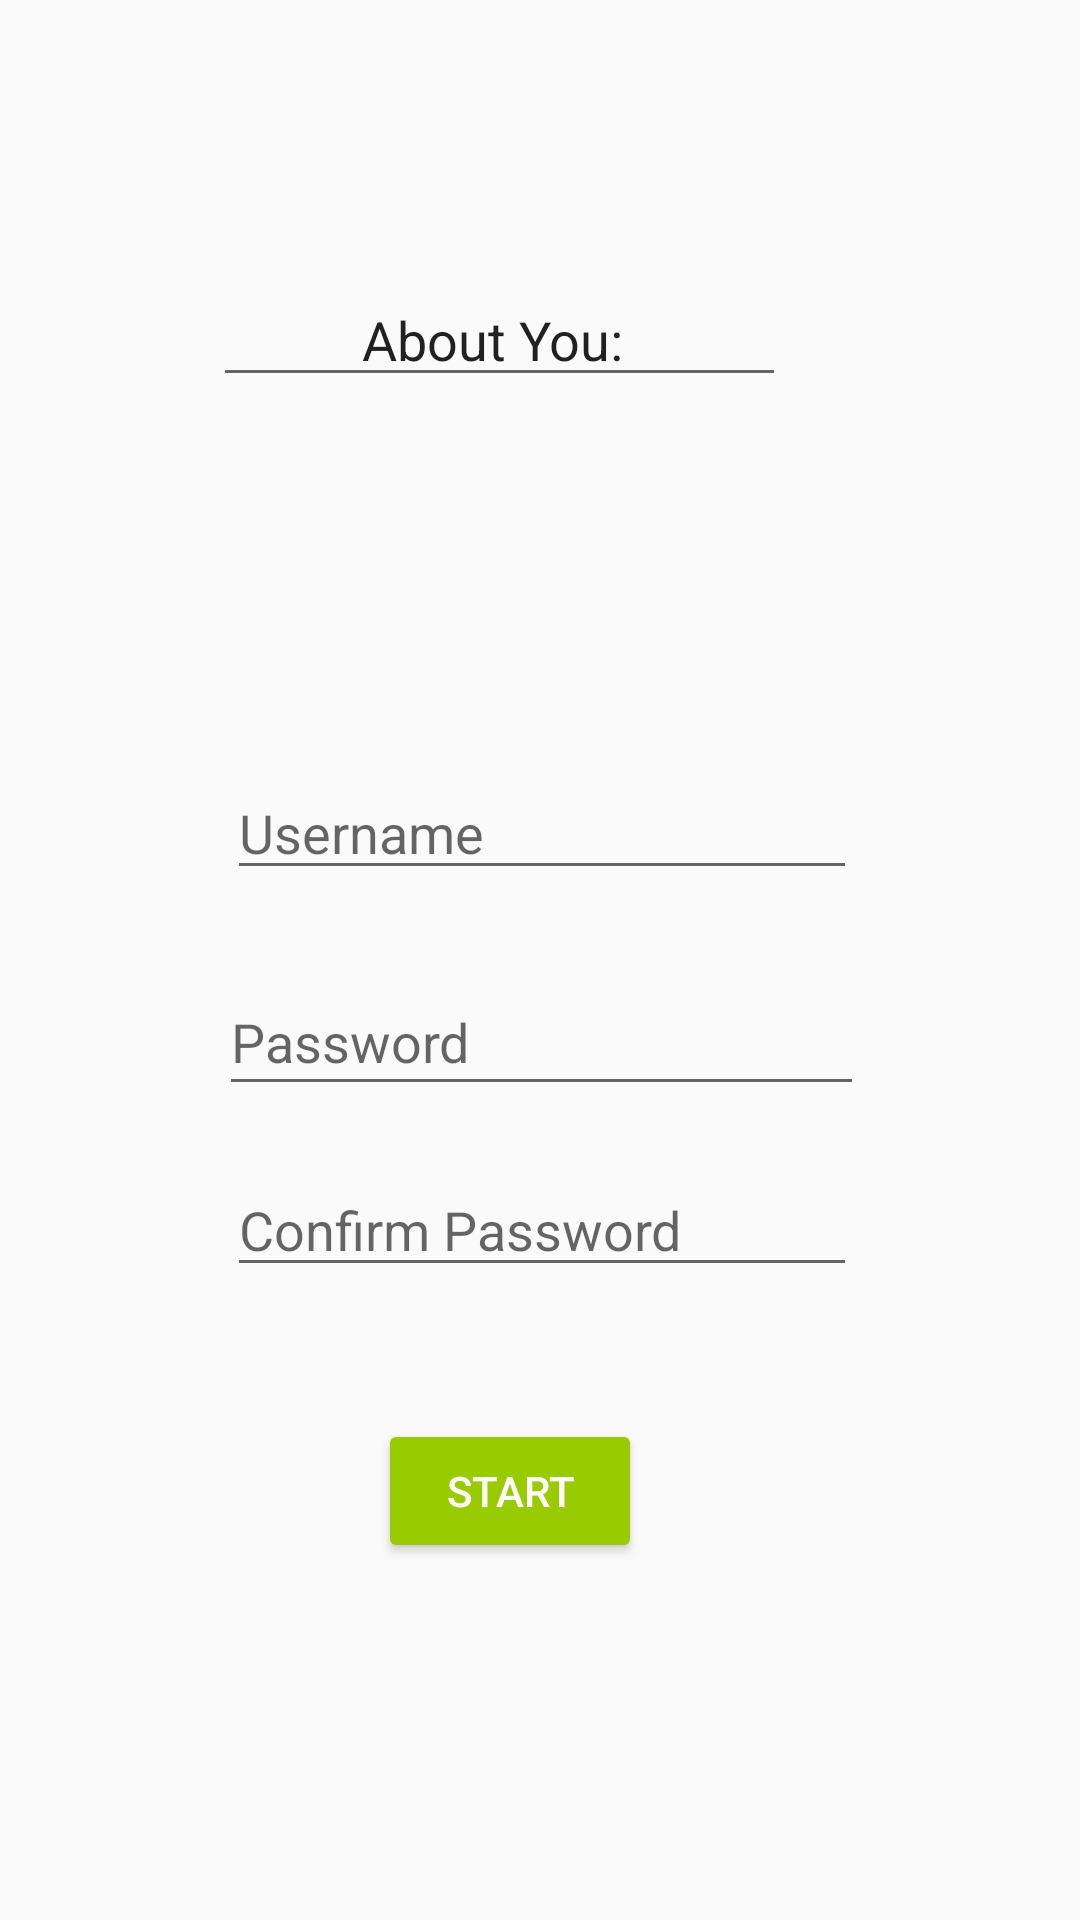

Reconstruct the res/layout file that produces this screen, plus the resources it refers to.
<!-- AndroidManifest.xml: activity theme NoActionBar -->
<!-- res/layout/activity_aboutyou.xml -->
<?xml version="1.0" encoding="utf-8"?>
<android.support.constraint.ConstraintLayout
    xmlns:android="http://schemas.android.com/apk/res/android"
    xmlns:app="http://schemas.android.com/apk/res-auto"
    xmlns:tools="http://schemas.android.com/tools"
    android:layout_width="match_parent"
    android:layout_height="match_parent">

    <EditText
        android:id="@+id/username"
        android:layout_width="wrap_content"
        android:layout_height="0dp"
        android:layout_marginBottom="26dp"
        android:layout_marginEnd="84dp"
        android:layout_marginStart="85dp"
        android:layout_marginTop="48dp"
        android:ems="10"
        android:hint="Username "
        android:inputType="textPassword"
        app:layout_constraintBottom_toTopOf="@+id/password"
        app:layout_constraintEnd_toEndOf="parent"
        app:layout_constraintStart_toStartOf="parent"
        app:layout_constraintTop_toBottomOf="@+id/userName" />

    <EditText
        android:id="@+id/title"
        android:layout_width="0dp"
        android:layout_height="wrap_content"
        android:layout_marginBottom="441dp"
        android:layout_marginEnd="98dp"
        android:layout_marginStart="71dp"
        android:layout_marginTop="24dp"
        android:ems="10"
        android:inputType="textPersonName"
        android:text="About You: "
        android:textAlignment="center"
        app:layout_constraintBottom_toBottomOf="parent"
        app:layout_constraintEnd_toEndOf="parent"
        app:layout_constraintStart_toStartOf="parent"
        app:layout_constraintTop_toTopOf="parent" />

    <EditText
        android:id="@+id/password"
        android:layout_width="215dp"
        android:layout_height="46dp"
        android:layout_marginBottom="19dp"
        android:layout_marginEnd="84dp"
        android:layout_marginStart="85dp"
        android:ems="10"
        android:hint="Password "
        android:inputType="textPassword"
        app:layout_constraintBottom_toTopOf="@+id/conpass"
        app:layout_constraintEnd_toEndOf="parent"
        app:layout_constraintStart_toStartOf="parent" />

    <EditText
        android:id="@+id/conpass"
        android:layout_width="wrap_content"
        android:layout_height="wrap_content"
        android:layout_marginBottom="211dp"
        android:layout_marginEnd="84dp"
        android:layout_marginStart="85dp"
        android:ems="10"
        android:hint="Confirm Password"
        android:inputType="textPassword"
        app:layout_constraintBottom_toBottomOf="parent"
        app:layout_constraintEnd_toEndOf="parent"
        app:layout_constraintStart_toStartOf="parent" />

    <Button
        android:id="@+id/signIn"
        android:layout_width="wrap_content"
        android:layout_height="wrap_content"
        android:layout_marginBottom="119dp"
        android:layout_marginEnd="158dp"
        android:layout_marginStart="138dp"
        android:layout_marginTop="44dp"
        android:backgroundTint="@android:color/holo_green_light"
        android:onClick="Start"
        android:text="Start"
        android:textColor="#FFFFFF"
        app:layout_constraintBottom_toBottomOf="parent"
        app:layout_constraintEnd_toEndOf="parent"
        app:layout_constraintStart_toStartOf="parent"
        app:layout_constraintTop_toBottomOf="@+id/conpass" />


</android.support.constraint.ConstraintLayout>
<!-- resources referenced by this layout -->
<resources>
  <style name="NoActionBar" parent="Theme.AppCompat.Light.NoActionBar">
          <item name="colorPrimary">@color/colorPrimary</item>
          <item name="colorPrimaryDark">@color/colorPrimaryDark</item>
          <item name="colorAccent">@color/colorAccent</item>
          <item name="android:actionMenuTextColor">@color/white</item>
          <item name="android:windowActionBar">false</item>
          <item name="android:windowNoTitle">true</item>
      </style>
  <color name="colorPrimary">#006400</color>
  <color name="colorPrimaryDark">#003200</color>
  <color name="colorAccent">#197319</color>
  <color name="white">#FFFFFF</color>
</resources>
